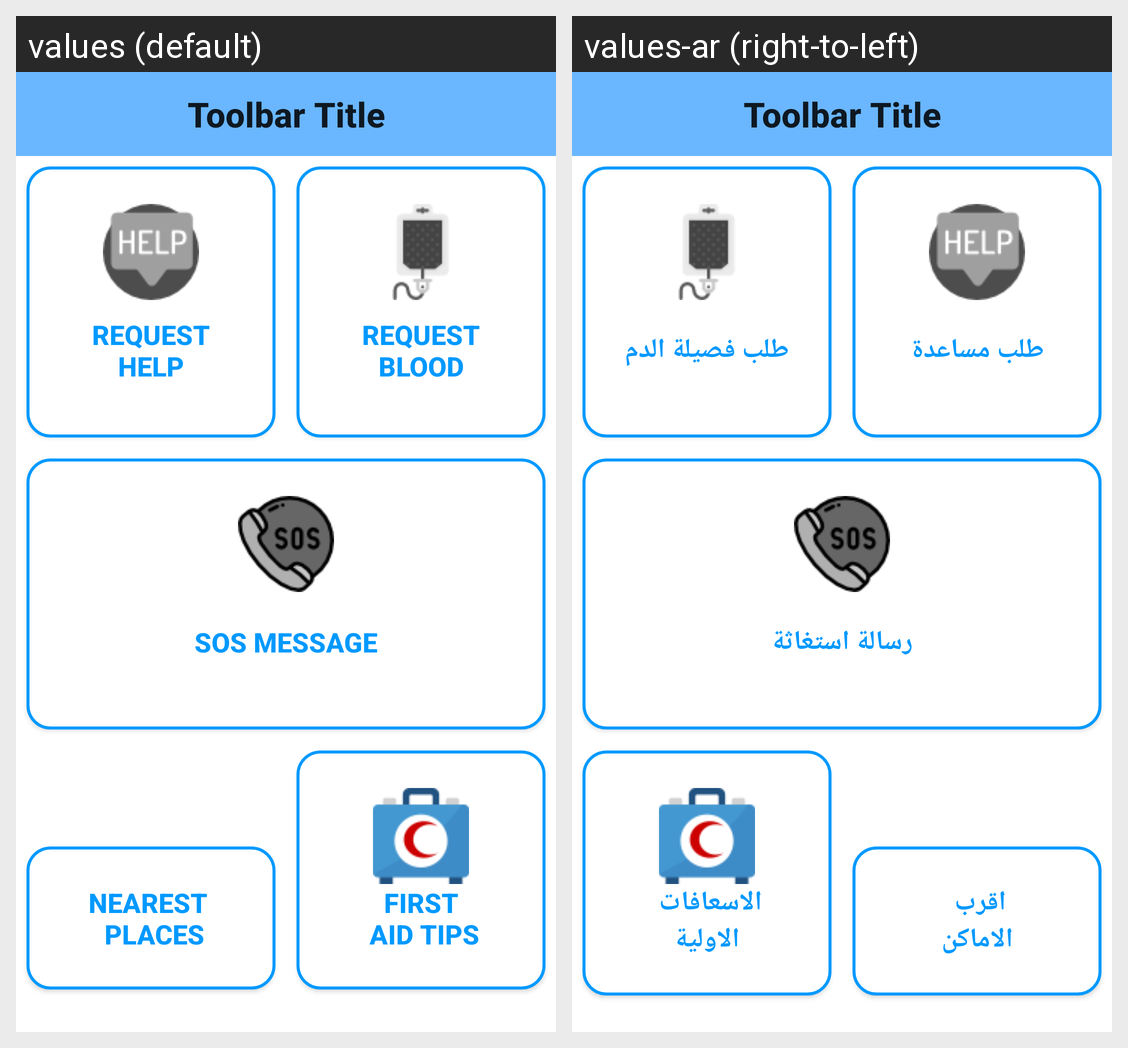

This grid shows one Android layout under two languages. Give, for every string resource on the screen, its name, the default text and each shown locale's text.
Android screen res/layout/activity_skip_home.xml rendered under 2 locales, left to right: values (default), values-ar (right-to-left). Device: Nexus 5 (rendered at 1080×1920; each locale shown at half size, 540×960, under a caption strip naming it); theme Theme.AppCompat.Light.NoActionBar.
Strings drawn on this screen, with the default value and each locale's value (text and hints the layout hard-codes, and strings that could not be matched under every locale, appear in the picture but are not listed):

request_help
  values: Request Help
  values-ar: طلب مساعدة

request_blood
  values: Request Blood
  values-ar: طلب فصيلة الدم

sos_message
  values: SOS Message
  values-ar: رسالة استغاثة

places
  values: Nearest 
       Places
  values-ar: اقرب 
      الاماكن

first_aid_tips
  values: First
       Aid Tips
  values-ar: الاسعافات 
      الاولية

toolbar_title
  values: Toolbar Title
  values-ar: Toolbar Title
